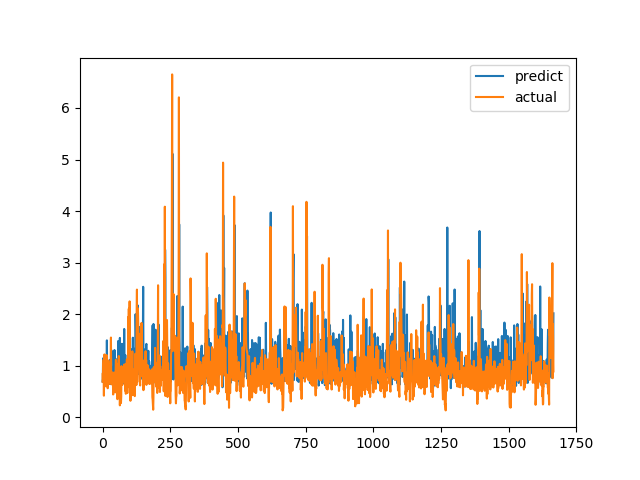

Source data for this figure (header and first rows):
predict, actual
0.6934, 0.6915
0.7476, 0.8558
1.142, 0.7094
0.8288, 1.015
0.9325, 1.116
0.6638, 0.4183
0.8585, 1.002
0.7937, 1.219
0.7855, 1.143
0.8729, 0.6528
1.155, 0.6747
0.8184, 0.601
0.6261, 0.6695
0.9029, 0.6538
0.7597, 0.7814
0.8372, 1.206
1.491, 0.8469
0.9084, 0.8286
0.8147, 0.6482
0.8111, 0.5624
0.6366, 0.7183
0.7741, 1.1
0.9582, 0.9542
0.7857, 0.729
0.6986, 0.6694
0.9333, 0.8631
0.6442, 0.6465
0.975, 0.8223
1.114, 0.9236
0.9442, 0.8301
0.7142, 1.067
0.6426, 1.546
0.9449, 0.6827
1.296, 0.6386
0.6455, 0.6464
0.744, 0.6881
0.8663, 0.7274
0.7299, 0.65
0.652, 0.8694
0.7868, 0.4409
0.9795, 0.4519
0.8506, 0.7575
0.8132, 0.4952
0.898, 0.6851
1.304, 0.7244
0.9254, 0.8654
1.055, 0.74
0.9916, 0.8071
0.7325, 0.8204
0.9492, 1.114
0.8141, 1.109
0.8725, 0.4751
0.7444, 1.039
0.8213, 0.9458
0.7865, 0.7878
1.134, 0.3505
0.7496, 0.9368
1.188, 0.9868
1.48, 0.647
1.323, 1.03
... 1,606 more rows
